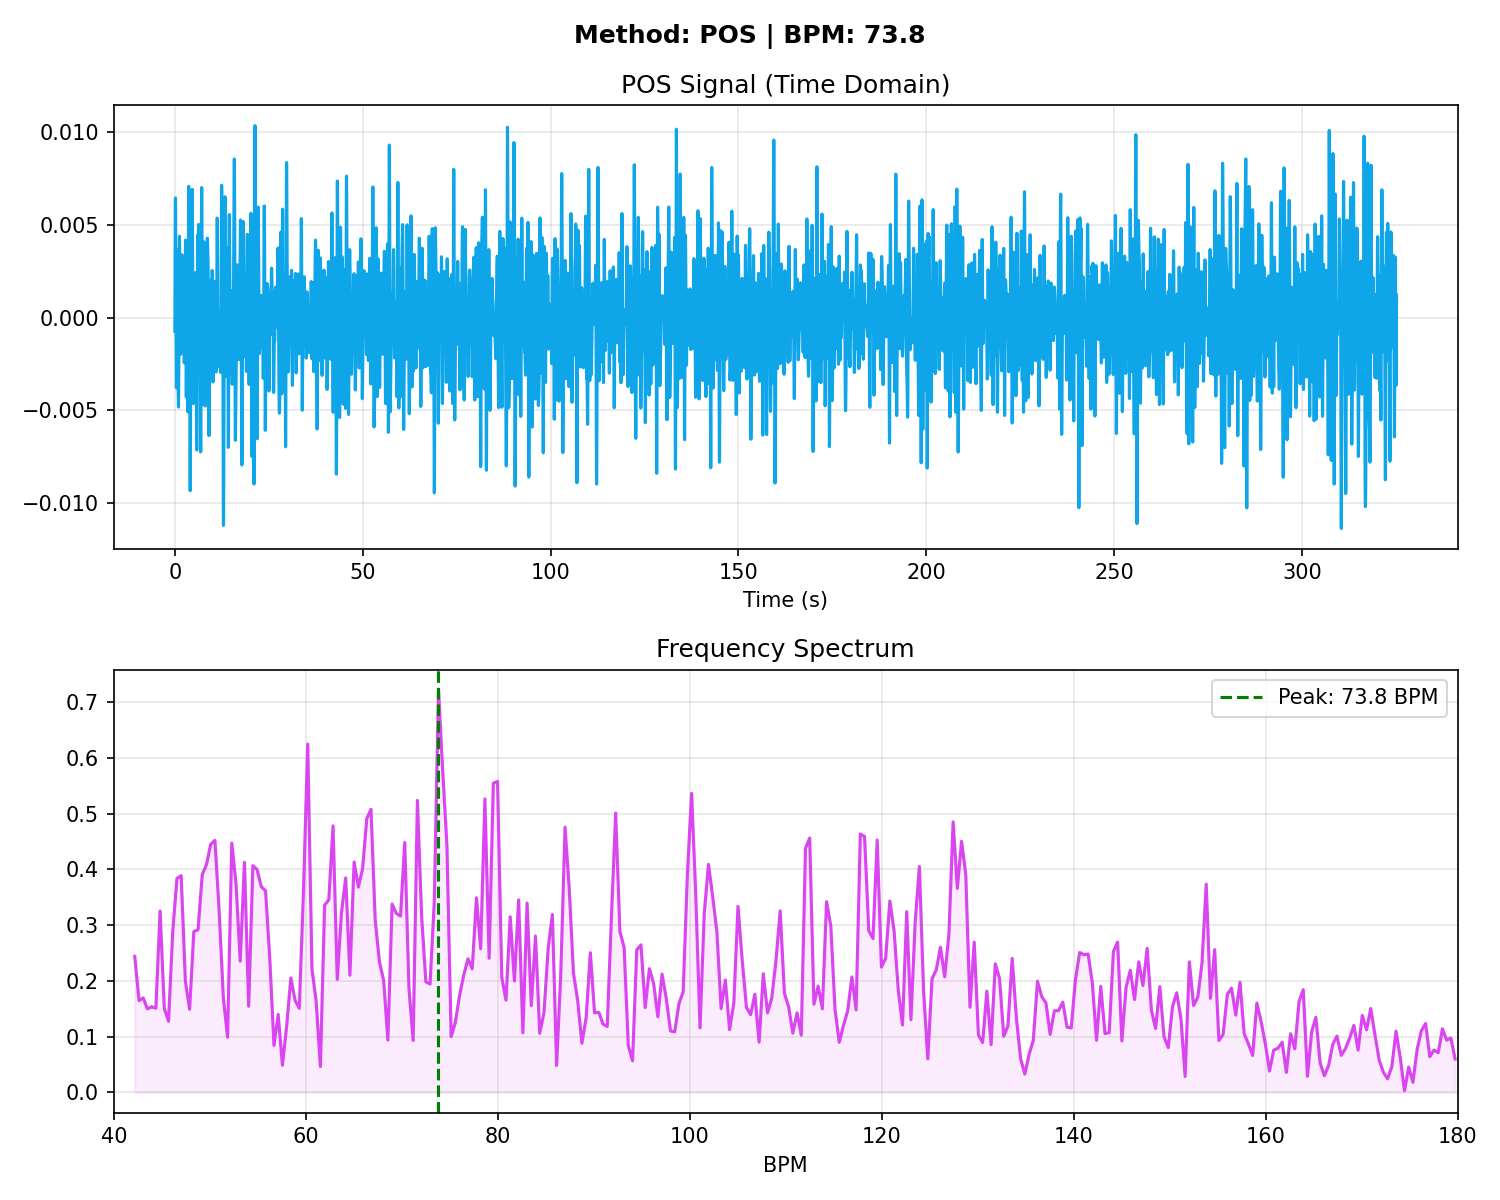

The file beside this chart, header and first rows:
# Time_Sec, Amplitude
0.000000, -0.000734
0.03333, 0.001704
0.06667, 0.003875
0.1, 0.005515
0.1333, 0.006417
0.1667, 0.006469
0.2, 0.005677
0.2333, 0.004181
0.2667, 0.002240
0.3, 0.000183
0.3333, -0.001660
0.3667, -0.003022
0.4, -0.003746
0.4333, -0.003784
0.4667, -0.003184
0.5, -0.002067
0.5333, -0.000618
0.5667, 0.000928
0.6, 0.002311
0.6333, 0.003288
0.6667, 0.003674
0.7, 0.003396
0.7333, 0.002510
0.7667, 0.001191
0.8, -0.000330
0.8333, -0.001828
0.8667, -0.003126
0.9, -0.004108
0.9333, -0.004694
0.9667, -0.004815
1, -0.004410
1.033, -0.003454
1.067, -0.002010
1.1, -0.000253
1.133, 0.001546
1.167, 0.003079
1.2, 0.004081
1.233, 0.004401
1.267, 0.004042
1.3, 0.003149
1.333, 0.001954
1.367, 0.000706
1.4, -0.000388
1.433, -0.001203
1.467, -0.001704
1.5, -0.001934
1.533, -0.001979
1.567, -0.001927
1.6, -0.001829
1.633, -0.001674
1.667, -0.001395
1.7, -0.000901
1.733, -0.000141
1.767, 0.000847
1.8, 0.001918
1.833, 0.002846
1.867, 0.003393
1.9, 0.003400
1.933, 0.002850
1.967, 0.001875
... 9,697 more rows
